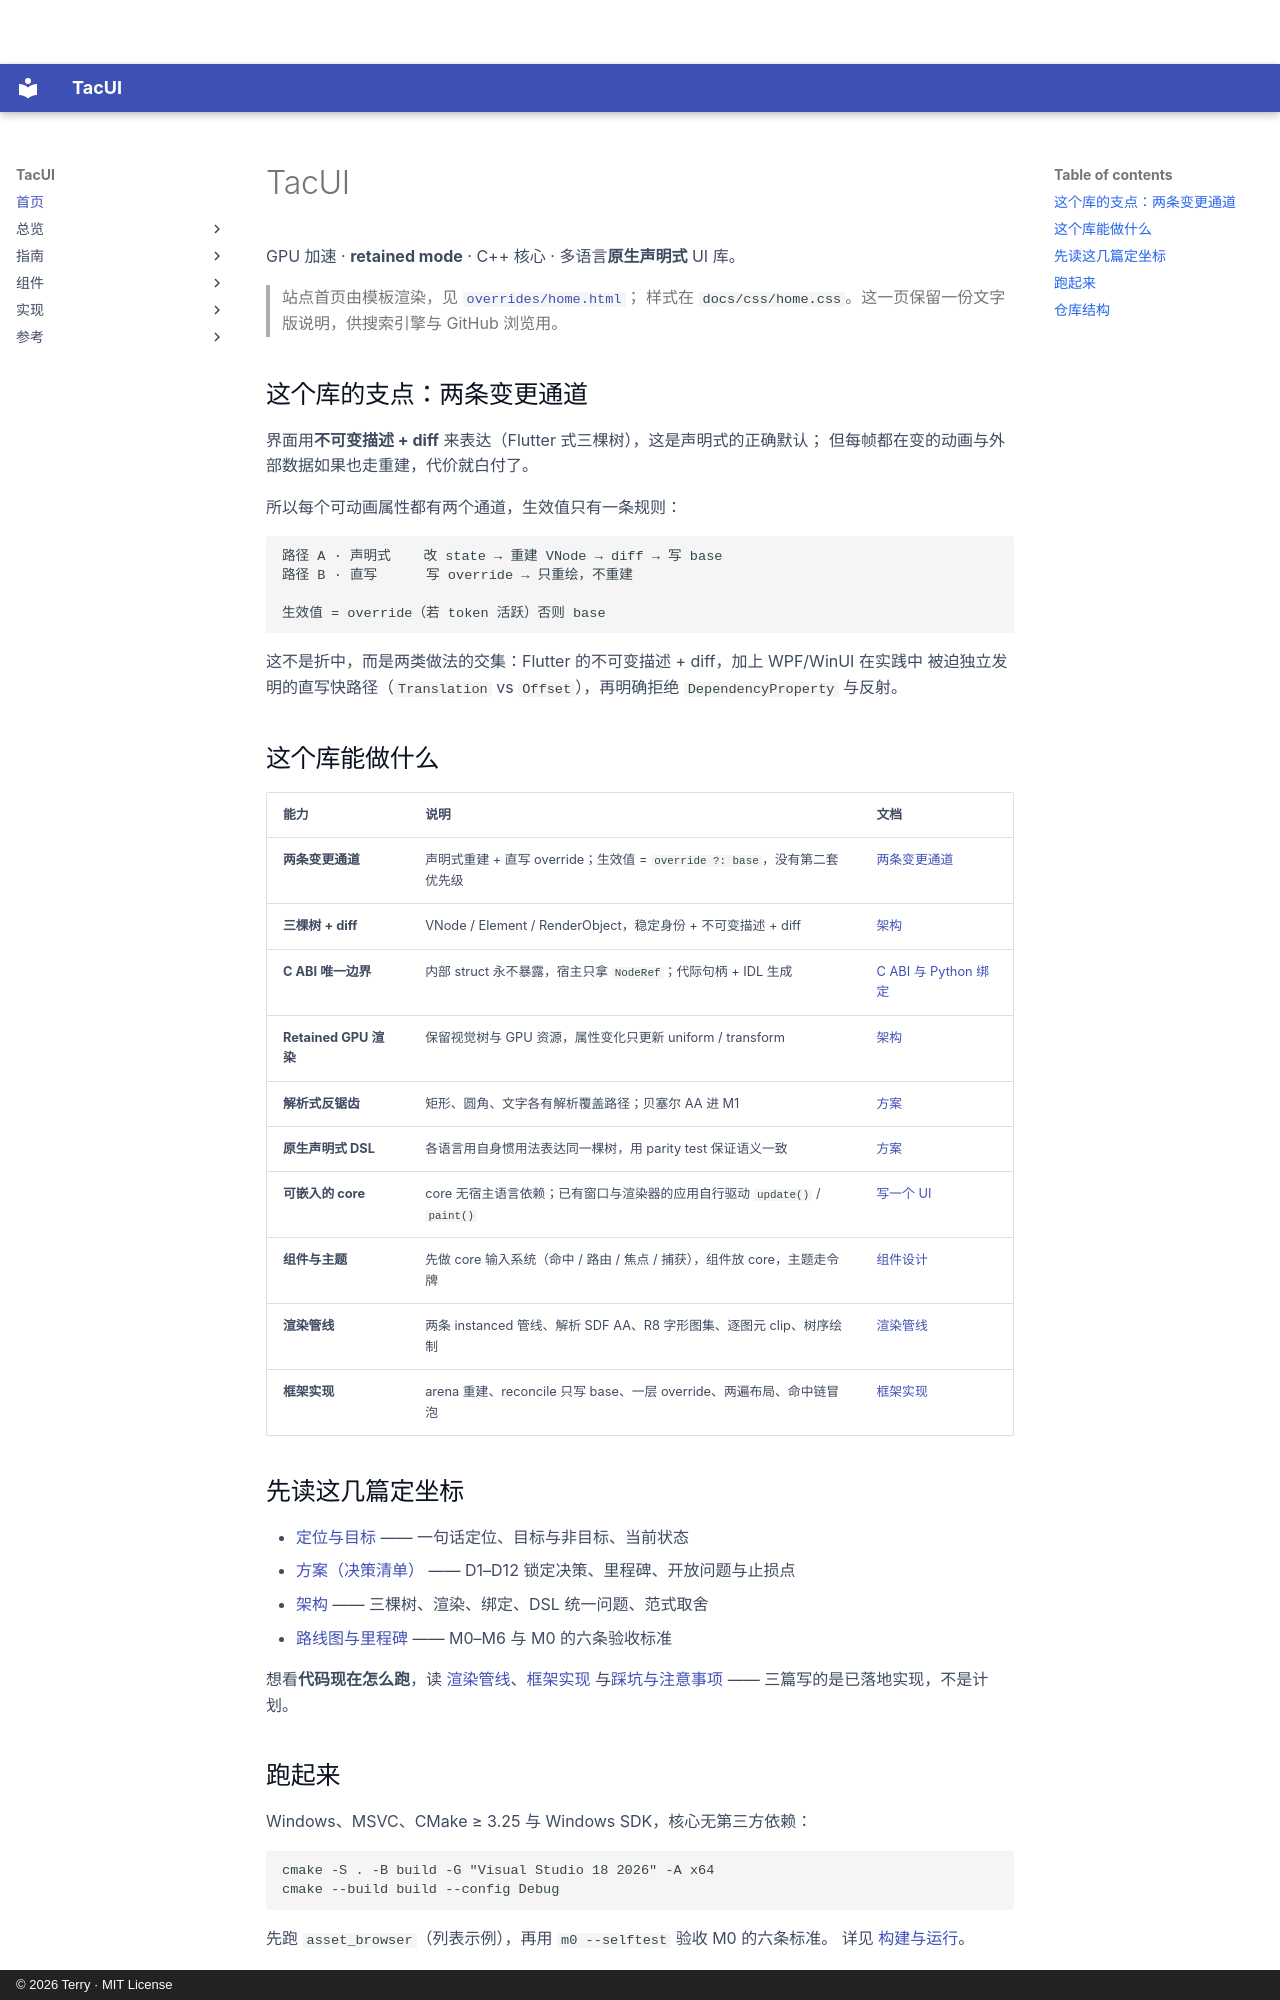

repository: terry-chao/TacUI · page: index.html · generator: mkdocs · copyright: © 2026 Terry · MIT License

# TacUI

GPU 加速 · **retained mode** · C++ 核心 · 多语言**原生声明式** UI 库。

> 站点首页由模板渲染，见 [`overrides/home.html`](https://github.com/terry-chao/TacUI/blob/main/overrides/home.html)；
> 样式在 `docs/css/home.css`。这一页保留一份文字版说明，供搜索引擎与 GitHub 浏览用。

## 这个库的支点：两条变更通道

界面用**不可变描述 + diff** 来表达（Flutter 式三棵树），这是声明式的正确默认；
但每帧都在变的动画与外部数据如果也走重建，代价就白付了。

所以每个可动画属性都有两个通道，生效值只有一条规则：

```
路径 A · 声明式    改 state → 重建 VNode → diff → 写 base
路径 B · 直写      写 override → 只重绘，不重建

生效值 = override（若 token 活跃）否则 base
```

这不是折中，而是两类做法的交集：Flutter 的不可变描述 + diff，加上 WPF/WinUI 在实践中
被迫独立发明的直写快路径（`Translation` vs `Offset`），再明确拒绝 `DependencyProperty`
与反射。

## 这个库能做什么

| 能力 | 说明 | 文档 |
|---|---|---|
| **两条变更通道** | 声明式重建 + 直写 override；生效值 = `override ?: base`，没有第二套优先级 | [两条变更通道](two-paths.md) |
| **三棵树 + diff** | VNode / Element / RenderObject，稳定身份 + 不可变描述 + diff | [架构](architecture.md) |
| **C ABI 唯一边界** | 内部 struct 永不暴露，宿主只拿 `NodeRef`；代际句柄 + IDL 生成 | [C ABI 与 Python 绑定](python.md) |
| **Retained GPU 渲染** | 保留视觉树与 GPU 资源，属性变化只更新 uniform / transform | [架构](architecture.md) |
| **解析式反锯齿** | 矩形、圆角、文字各有解析覆盖路径；贝塞尔 AA 进 M1 | [方案](plan.md) |
| **原生声明式 DSL** | 各语言用自身惯用法表达同一棵树，用 parity test 保证语义一致 | [方案](plan.md) |
| **可嵌入的 core** | core 无宿主语言依赖；已有窗口与渲染器的应用自行驱动 `update()` / `paint()` | [写一个 UI](building-ui.md) |
| **组件与主题** | 先做 core 输入系统（命中 / 路由 / 焦点 / 捕获），组件放 core，主题走令牌 | [组件设计](components.md) |
| **渲染管线** | 两条 instanced 管线、解析 SDF AA、R8 字形图集、逐图元 clip、树序绘制 | [渲染管线](rendering.md) |
| **框架实现** | arena 重建、reconcile 只写 base、一层 override、两遍布局、命中链冒泡 | [框架实现](framework.md) |

## 先读这几篇定坐标

- [定位与目标](overview.md) —— 一句话定位、目标与非目标、当前状态
- [方案（决策清单）](plan.md) —— D1–D12 锁定决策、里程碑、开放问题与止损点
- [架构](architecture.md) —— 三棵树、渲染、绑定、DSL 统一问题、范式取舍
- [路线图与里程碑](roadmap.md) —— M0–M6 与 M0 的六条验收标准

想看**代码现在怎么跑**，读 [渲染管线](rendering.md)、[框架实现](framework.md)
与[踩坑与注意事项](gotchas.md) —— 三篇写的是已落地实现，不是计划。

## 跑起来

Windows、MSVC、CMake ≥ 3.25 与 Windows SDK，核心无第三方依赖：

```sh
cmake -S . -B build -G "Visual Studio 18 2026" -A x64
cmake --build build --config Debug
```

先跑 `asset_browser`（列表示例），再用 `m0 --selftest` 验收 M0 的六条标准。
详见 [构建与运行](getting-started.md)。
